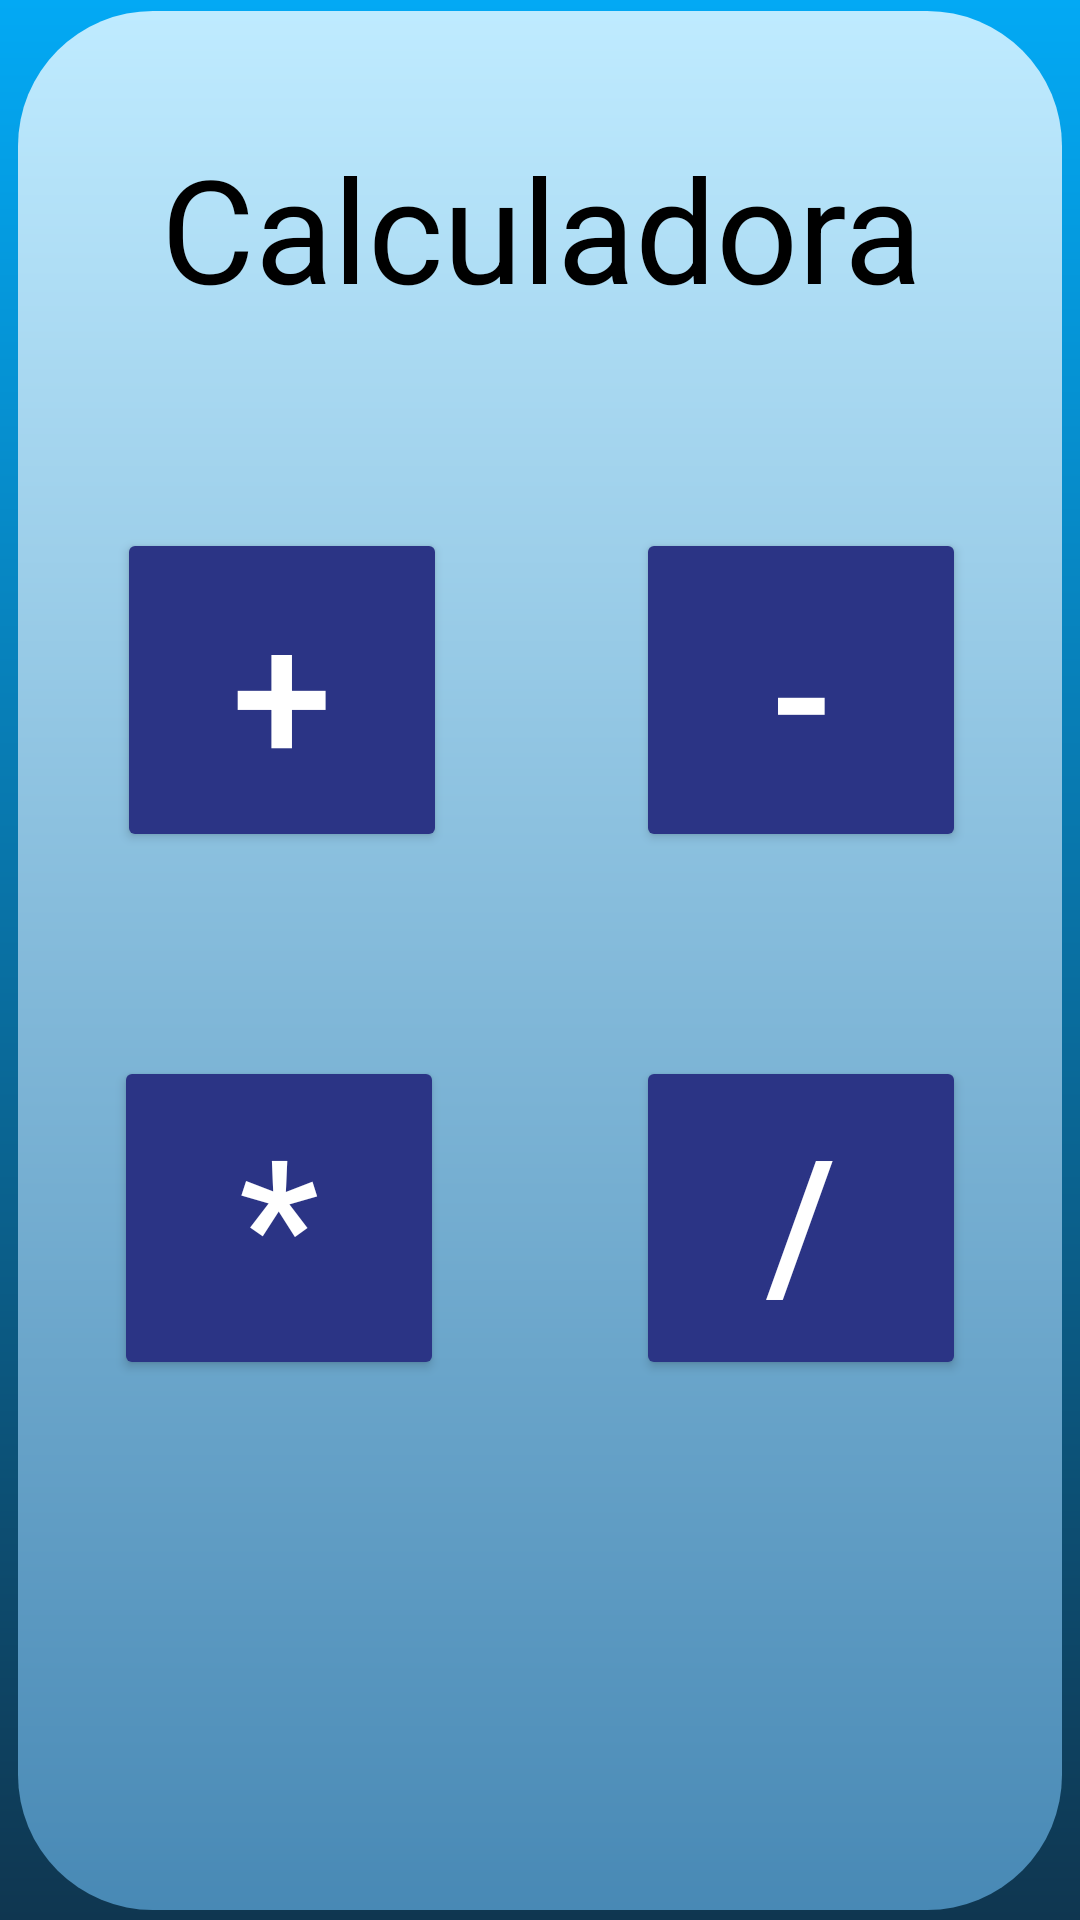

Android layout source for this screen:
<!-- AndroidManifest.xml: application theme Theme.SchapeEStyle -->
<!-- res/layout/activity_main.xml -->
<?xml version="1.0" encoding="utf-8"?>
<androidx.constraintlayout.widget.ConstraintLayout xmlns:android="http://schemas.android.com/apk/res/android"
    xmlns:app="http://schemas.android.com/apk/res-auto"
    xmlns:tools="http://schemas.android.com/tools"
    android:id="@+id/txtAutoria"
    android:layout_width="match_parent"
    android:layout_height="match_parent"
    android:background="@drawable/backedit1"
    tools:context=".MainActivity">

    <androidx.constraintlayout.widget.ConstraintLayout
        android:id="@+id/constraintLayout"
        android:layout_width="348dp"
        android:layout_height="633dp"
        android:background="@drawable/div_central"
        app:layout_constraintBottom_toBottomOf="parent"
        app:layout_constraintEnd_toEndOf="parent"
        app:layout_constraintStart_toStartOf="parent"
        app:layout_constraintTop_toTopOf="parent">

        <TextView
            android:id="@+id/txtCalculadora"
            style="@style/styleTitle"
            android:text="Calculadora"
            app:layout_constraintEnd_toEndOf="parent"
            app:layout_constraintHorizontal_bias="0.507"
            app:layout_constraintStart_toStartOf="parent"
            app:layout_constraintTop_toTopOf="parent" />

        <Button
            android:id="@+id/btnSoma"
            style="@style/styleBtnPrincipal"
            android:text="+"
            app:layout_constraintEnd_toStartOf="@+id/btnSubtracao"
            app:layout_constraintHorizontal_bias="0.343"
            app:layout_constraintStart_toStartOf="parent"
            app:layout_constraintTop_toBottomOf="@+id/txtCalculadora" />

        <Button
            android:id="@+id/btnMultiplicacao"
            style="@style/styleBtnPrincipal"
            android:layout_marginStart="32dp"
            android:text="*"
            app:layout_constraintStart_toStartOf="parent"
            app:layout_constraintTop_toBottomOf="@+id/btnSoma" />

        <Button
            android:id="@+id/btnDivisao"
            style="@style/styleBtnPrincipal"
            android:text="/"
            app:layout_constraintEnd_toEndOf="parent"
            app:layout_constraintHorizontal_bias="0.666"
            app:layout_constraintStart_toEndOf="@+id/btnMultiplicacao"
            app:layout_constraintTop_toBottomOf="@+id/btnSubtracao" />

        <Button
            android:id="@+id/btnSubtracao"
            style="@style/styleBtnPrincipal"
            android:layout_marginEnd="32dp"
            android:text="-"
            app:layout_constraintEnd_toEndOf="parent"
            app:layout_constraintTop_toBottomOf="@+id/txtCalculadora" />
    </androidx.constraintlayout.widget.ConstraintLayout>

    <TextView
        android:id="@+id/txtAutoria"
        android:layout_width="218dp"
        android:layout_height="20dp"
        android:layout_marginTop="12dp"
        android:backgroundTint="#FF0A0A"
        android:foregroundTint="#EF0000"
        android:text="Desenvolvido por: João Vitor Lima"
        android:textColor="#FFFFFF"
        app:layout_constraintEnd_toEndOf="parent"
        app:layout_constraintHorizontal_bias="0.497"
        app:layout_constraintStart_toStartOf="parent"
        app:layout_constraintTop_toBottomOf="@+id/constraintLayout" />
</androidx.constraintlayout.widget.ConstraintLayout>
<!-- resources referenced by this layout -->
<resources>
  <!-- drawable backedit1 (drawable) -->
  <?xml version="1.0" encoding="utf-8"?>
  <shape xmlns:android="http://schemas.android.com/apk/res/android"
      android:shape="rectangle">
  
      <solid android:color="@color/white"></solid>
      <gradient android:startColor="#03A9F4" android:endColor="#0F3650" android:angle="-90"></gradient>
  
  </shape>
  <!-- drawable div_central (drawable) -->
  <?xml version="1.0" encoding="utf-8"?>
  <shape xmlns:android="http://schemas.android.com/apk/res/android"
      android:shape="rectangle">
  
      <solid android:color="@color/white"></solid>
      <gradient android:startColor="#BFEBFF" android:endColor="#4889B5" android:angle="-90"></gradient>
      <corners android:radius="45dp"></corners>
  </shape>
  <style name="styleBtnPrincipal">
          <item name="android:layout_width">110dp</item>
          <item name="android:layout_height">108dp</item>
          <item name="android:layout_marginTop">68dp</item>
          <item name="android:backgroundTint">#2B3485</item>
          <item name="android:textColor">#FFFFFF</item>
          <item name="android:textSize">60sp</item>
      </style>
  <style name="styleTitle">
          <item name="android:layout_width">wrap_content</item>
          <item name="android:layout_height">wrap_content</item>
          <item name="android:layout_marginTop">40dp</item>
          <item name="android:textColor">#000000</item>
          <item name="android:textSize">48sp</item>
      </style>
  <style name="Theme.SchapeEStyle" parent="Base.Theme.SchapeEStyle" />
  <style name="Base.Theme.SchapeEStyle" parent="Theme.Material3.DayNight.NoActionBar">
          
          
      </style>
  <!-- not gathered from this repository: default colours our renderer supplied (Android Studio template values) -->
  <color name="white">#FFFFFFFF</color>
</resources>
